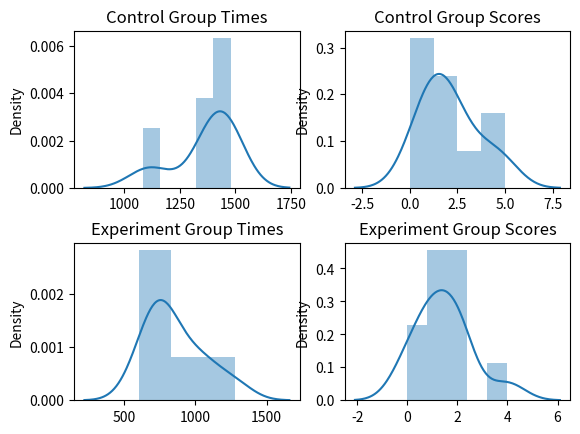

Write Python code to recreate this figure.
control_group_time = [1148,1084,1480,1474,1462,1455,1435,1385,1380,1363]
control_group_score = [3,4,1,1,0,5,2,1,2,2]

experiment_group_time = [600,790,1020,713,770,1279,668,932,1102,806,735]
experiment_group_score = [1,4,0,2,2,2,1,1,1,0,2]

import math
import statistics
import seaborn as sns
import numpy as np
import matplotlib.pyplot as plt
from scipy.stats import norm

def descriptive_stats():
    # mean
    control_group_time_mean = statistics.mean(control_group_time)
    control_group_score_mean = statistics.mean(control_group_score)
    experiment_group_time_mean = statistics.mean(experiment_group_time)
    experiment_group_score_mean = statistics.mean(experiment_group_score)

    # median
    control_group_time_median = statistics.median(control_group_time)
    control_group_score_median = statistics.median(control_group_score)
    experiment_group_time_median = statistics.median(experiment_group_time)
    experiment_group_score_median = statistics.median(experiment_group_score)

    # compare mean and median across different
    plt.figure(1)
    bar_width = 0.3
    plt.subplot(121)
    plt.title("Time taken across Groups")
    bars1 = [control_group_time_mean, experiment_group_time_mean]
    bars2 = [control_group_time_median, experiment_group_time_median]
    r1 = np.arange(len(bars1))
    r2 = [x + bar_width for x in r1]
    plt.bar(r1, bars1, width = bar_width, color = '#F15854', edgecolor = 'black', capsize=7, label='mean')
    plt.bar(r2, bars2, width = bar_width, color = '#FAA43A', edgecolor = 'black', capsize=7, label='median')
    plt.xticks([r + bar_width for r in range(len(bars1))], ['Control Group', 'Experiment'])
    plt.ylabel('Time taken (s)')
    plt.legend()

    plt.subplot(122)
    plt.title("Scores across Groups")
    bars1 = [control_group_score_mean, experiment_group_score_mean]
    bars2 = [control_group_score_median, experiment_group_score_median]
    r1 = np.arange(len(bars1))
    r2 = [x + bar_width for x in r1]
    plt.bar(r1, bars1, width = bar_width, color = '#F15854', edgecolor = 'black', capsize=7, label='mean')
    plt.bar(r2, bars2, width = bar_width, color = '#FAA43A', edgecolor = 'black', capsize=7, label='median')
    plt.xticks([r + bar_width for r in range(len(bars1))], ['Control Group', 'Experiment'])
    plt.ylabel('Score achieved (out of 5)')
    plt.legend()

    plt.subplots_adjust(wspace=0.35)
    plt.show()

def check_normal_distribution():
    # Check data is normally distributed
    plt.figure(2)

    plt.subplot(221)
    plt.title("Control Group Times")
    sns.distplot(control_group_time)
    plt.subplot(222)
    plt.title("Control Group Scores")
    sns.distplot(control_group_score)
    plt.subplot(223)
    plt.title("Experiment Group Times")
    sns.distplot(experiment_group_time)
    plt.subplot(224)
    plt.title("Experiment Group Scores")
    sns.distplot(experiment_group_score)

    plt.subplots_adjust(hspace=0.35)
    plt.show()

if __name__ == '__main__':
    check_normal_distribution()
